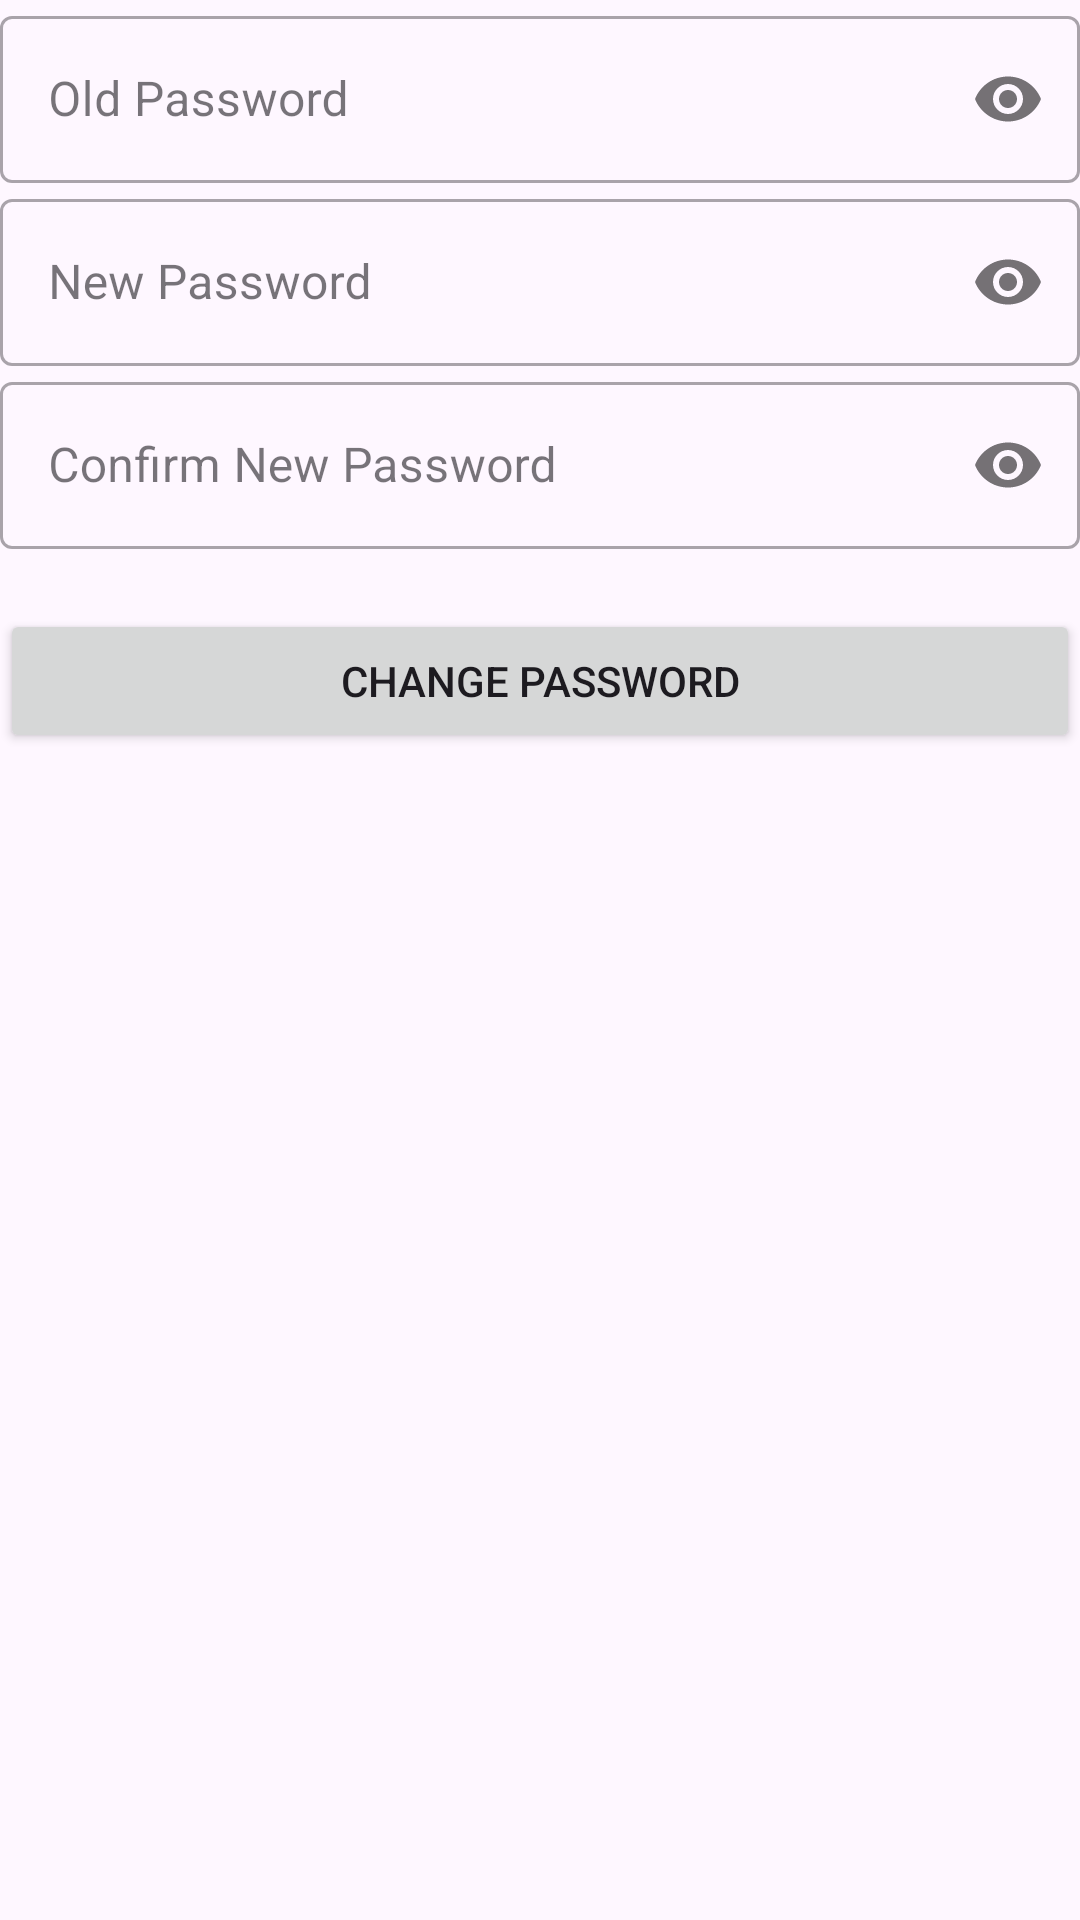

The Android layout XML behind this screen, and the referenced resources:
<!-- AndroidManifest.xml: application theme Theme.HomeMadeFood -->
<!-- res/layout/fragment_change_password.xml -->
<?xml version="1.0" encoding="utf-8"?>
<LinearLayout xmlns:android="http://schemas.android.com/apk/res/android"
    xmlns:app="http://schemas.android.com/apk/res-auto"
    xmlns:tools="http://schemas.android.com/tools"
    android:layout_width="match_parent"
    android:layout_height="wrap_content"
    tools:context=".ChangePasswordFragment"
    android:orientation="vertical"
    android:layout_marginTop="15dp">

    
    <com.google.android.material.textfield.TextInputLayout
        android:layout_width="match_parent"
        android:layout_height="wrap_content"
        style="@style/Widget.MaterialComponents.TextInputLayout.OutlinedBox"
        app:passwordToggleEnabled="true"
        android:hint="Old Password">

        <com.google.android.material.textfield.TextInputEditText
            android:id="@+id/oldPassword"
            android:layout_width="match_parent"
            android:layout_height="wrap_content"
            android:inputType="textPassword" />

    </com.google.android.material.textfield.TextInputLayout>

    <com.google.android.material.textfield.TextInputLayout
        android:layout_width="match_parent"
        android:layout_height="wrap_content"
        style="@style/Widget.MaterialComponents.TextInputLayout.OutlinedBox"
        app:passwordToggleEnabled="true"
        android:hint="New Password">

        <com.google.android.material.textfield.TextInputEditText
            android:id="@+id/new_password"
            android:layout_width="match_parent"
            android:layout_height="wrap_content"
            android:inputType="textPassword" />

    </com.google.android.material.textfield.TextInputLayout>

    <com.google.android.material.textfield.TextInputLayout
        android:layout_width="match_parent"
        android:layout_height="wrap_content"
        style="@style/Widget.MaterialComponents.TextInputLayout.OutlinedBox"
        app:passwordToggleEnabled="true"
        android:hint="Confirm New Password">

        <com.google.android.material.textfield.TextInputEditText
            android:id="@+id/confirm_new_password"
            android:layout_width="match_parent"
            android:layout_height="wrap_content"
            android:inputType="textPassword" />

    </com.google.android.material.textfield.TextInputLayout>

    <Button
        android:id="@+id/changePassword"
        android:layout_width="match_parent"
        android:layout_height="wrap_content"
        android:text="Change Password"
        android:layout_marginTop="20dp"/>

</LinearLayout>
<!-- resources referenced by this layout -->
<resources>
  <style name="Theme.HomeMadeFood" parent="Base.Theme.HomeMadeFood" />
  <style name="Base.Theme.HomeMadeFood" parent="Theme.Material3.DayNight.NoActionBar">
          
           <item name="colorPrimary">@color/black</item>
      </style>
  <color name="black">#FF000000</color>
</resources>
